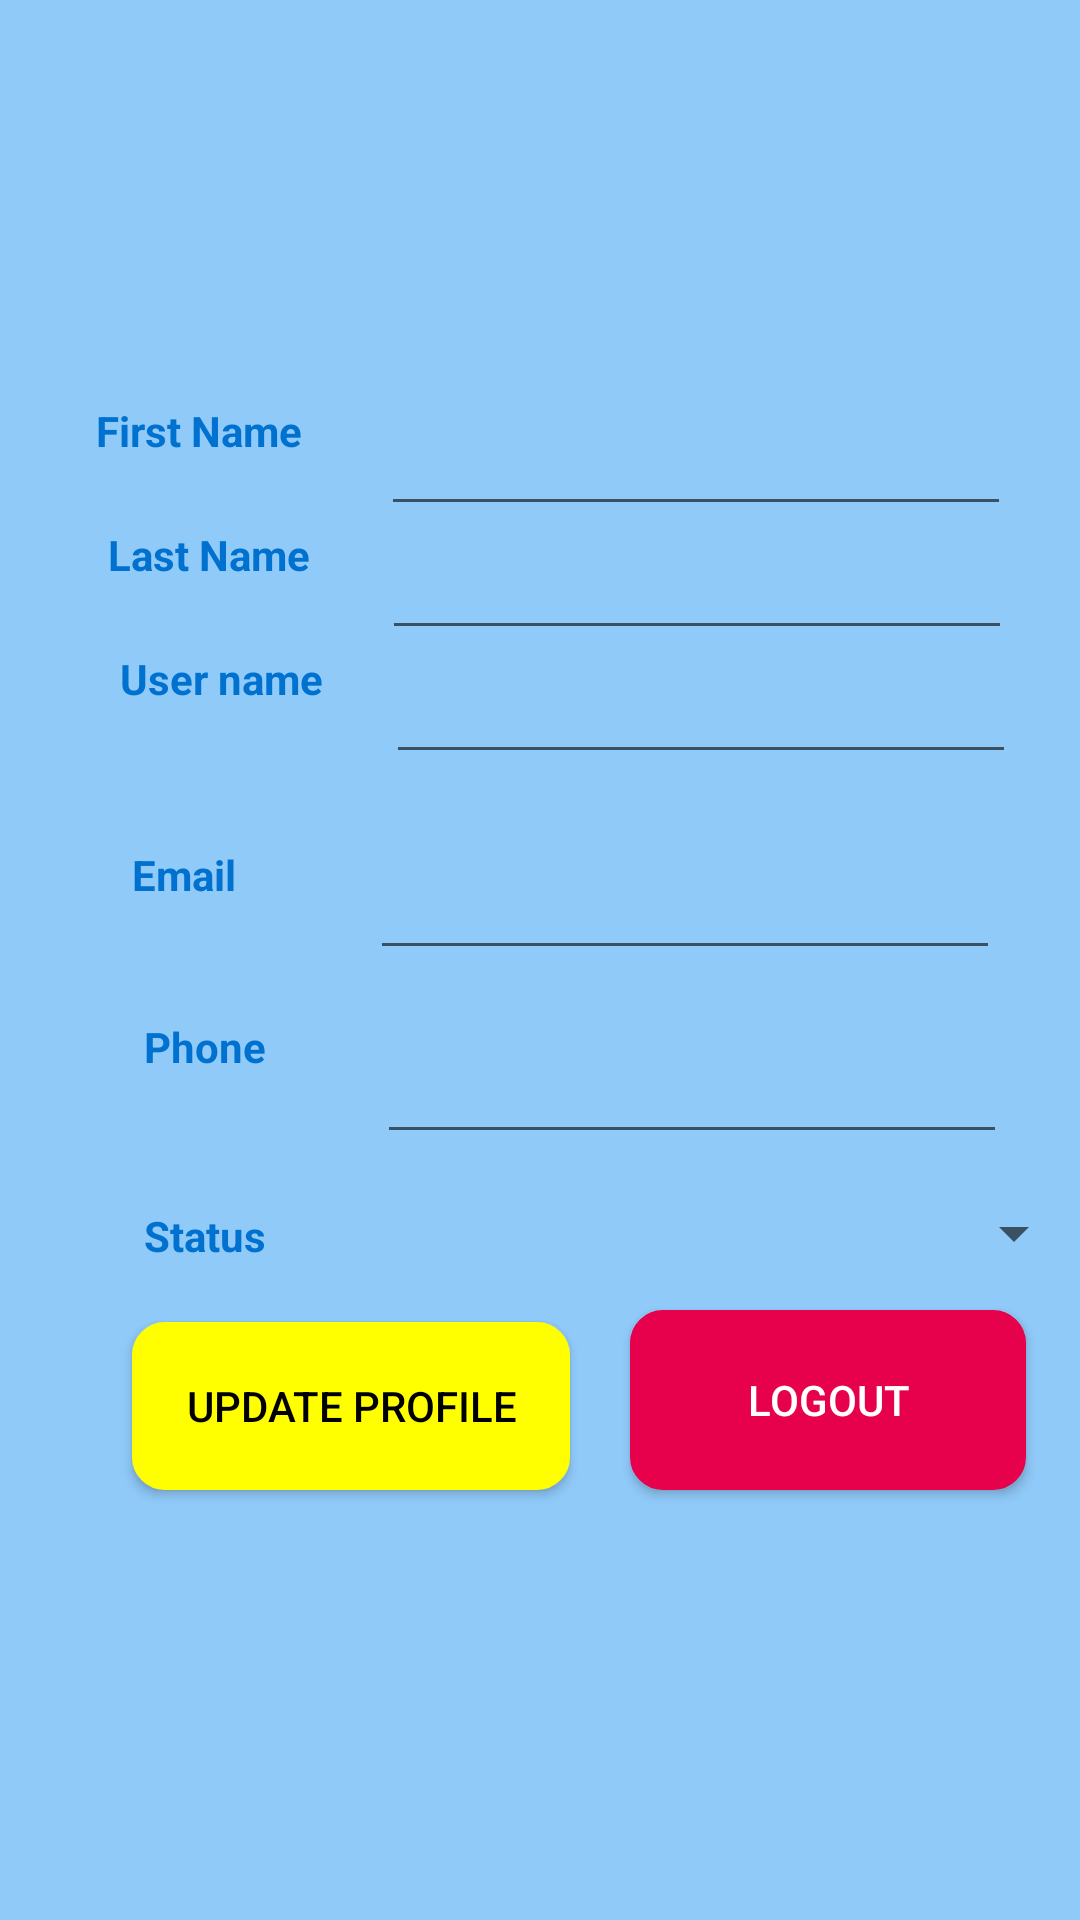

Produce the Android XML layout that renders to this screen, including the resource entries it uses.
<!-- AndroidManifest.xml: application theme Theme.Transporters -->
<!-- res/layout/fragment_driver_profile.xml -->
<?xml version="1.0" encoding="utf-8"?>
<androidx.constraintlayout.widget.ConstraintLayout xmlns:android="http://schemas.android.com/apk/res/android"
    xmlns:app="http://schemas.android.com/apk/res-auto"
    xmlns:tools="http://schemas.android.com/tools"
    android:id="@+id/frameLayout5"
    android:layout_width="match_parent"
    android:layout_height="match_parent"
    android:background="#9F8F8F"
    android:backgroundTint="@color/blue_200"
    tools:context=".pages.driver.DriverPage">


    <ImageView
        android:id="@+id/imageView"
        android:layout_width="111dp"
        android:layout_height="94dp"
        android:layout_marginTop="16dp"
        android:src="@drawable/profile"
        app:layout_constraintEnd_toEndOf="parent"
        app:layout_constraintStart_toStartOf="parent"
        app:layout_constraintTop_toTopOf="parent" />


    <EditText
        android:id="@+id/profileFirstNameDriver"
        android:layout_width="wrap_content"
        android:layout_height="wrap_content"
        android:ems="10"
        android:inputType="text"
        android:textColor="@color/white"
        app:layout_constraintEnd_toEndOf="parent"
        app:layout_constraintHorizontal_bias="0.535"
        app:layout_constraintStart_toEndOf="@+id/textView25"
        app:layout_constraintTop_toTopOf="@+id/textView25" />

    <EditText
        android:id="@+id/profileUsernameDriver"
        android:layout_width="wrap_content"
        android:layout_height="wrap_content"
        android:ems="10"
        android:inputType="text"
        android:textColor="@color/white"
        app:layout_constraintEnd_toEndOf="parent"
        app:layout_constraintHorizontal_bias="0.494"
        app:layout_constraintStart_toEndOf="@+id/textView38"
        app:layout_constraintTop_toTopOf="@+id/textView38" />

    <TextView
        android:id="@+id/textView38"
        android:layout_width="wrap_content"
        android:layout_height="wrap_content"
        android:layout_marginStart="4dp"
        android:text="User name"
        android:textColor="@color/myblue1"
        android:textSize="14sp"
        android:textStyle="bold"
        app:layout_constraintStart_toStartOf="@+id/textView37"
        app:layout_constraintTop_toBottomOf="@+id/profileLastNameDriver" />

    <EditText
        android:id="@+id/profilePhoneDriver"
        android:layout_width="wrap_content"
        android:layout_height="wrap_content"
        android:layout_marginTop="4dp"
        android:ems="10"
        android:inputType="text"
        android:textColor="@color/white"
        app:layout_constraintEnd_toEndOf="parent"
        app:layout_constraintHorizontal_bias="0.603"
        app:layout_constraintStart_toEndOf="@+id/textView44"
        app:layout_constraintTop_toTopOf="@+id/textView44" />

    <TextView
        android:id="@+id/textView39"
        android:layout_width="wrap_content"
        android:layout_height="wrap_content"
        android:layout_marginStart="4dp"
        android:layout_marginTop="24dp"
        android:text="Email"
        android:textColor="@color/myblue1"
        android:textSize="14sp"
        android:textStyle="bold"
        app:layout_constraintStart_toStartOf="@+id/textView38"
        app:layout_constraintTop_toBottomOf="@+id/profileUsernameDriver" />

    <TextView
        android:id="@+id/textView44"
        android:layout_width="wrap_content"
        android:layout_height="wrap_content"
        android:layout_marginStart="4dp"
        android:layout_marginTop="16dp"
        android:text="Phone"
        android:textColor="@color/myblue1"
        android:textSize="14sp"
        android:textStyle="bold"
        app:layout_constraintStart_toStartOf="@+id/textView39"
        app:layout_constraintTop_toBottomOf="@+id/profileEmailDriver" />

    <Spinner
        android:id="@+id/driverstatusspinner"
        android:layout_width="261dp"
        android:layout_height="37dp"

        app:layout_constraintBottom_toBottomOf="@+id/textView40"
        app:layout_constraintEnd_toEndOf="@+id/profilePhoneDriver"
        app:layout_constraintHorizontal_bias="0.49"
        app:layout_constraintStart_toStartOf="@+id/profilePhoneDriver"
        app:layout_constraintTop_toTopOf="@+id/textView40"
        app:layout_constraintVertical_bias="0.555" />

    <TextView
        android:id="@+id/textView37"
        android:layout_width="wrap_content"
        android:layout_height="wrap_content"
        android:layout_marginStart="4dp"
        android:text="Last Name"
        android:textColor="@color/myblue1"
        android:textSize="14sp"
        android:textStyle="bold"
        app:layout_constraintStart_toStartOf="@+id/textView25"
        app:layout_constraintTop_toBottomOf="@+id/profileFirstNameDriver" />

    <TextView
        android:id="@+id/textView25"
        android:layout_width="wrap_content"
        android:layout_height="wrap_content"
        android:layout_marginStart="32dp"
        android:layout_marginTop="24dp"
        android:text="First Name"
        android:textColor="@color/myblue1"
        android:textSize="14sp"
        android:textStyle="bold"
        app:layout_constraintStart_toStartOf="parent"
        app:layout_constraintTop_toBottomOf="@+id/imageView" />

    <EditText
        android:id="@+id/profileEmailDriver"
        android:layout_width="wrap_content"
        android:layout_height="wrap_content"
        android:ems="10"
        android:inputType="text"
        android:textColor="@color/white"
        app:layout_constraintEnd_toEndOf="parent"
        app:layout_constraintHorizontal_bias="0.628"
        app:layout_constraintStart_toEndOf="@+id/textView39"
        app:layout_constraintTop_toTopOf="@+id/textView39" />

    <TextView
        android:id="@+id/textView40"
        android:layout_width="wrap_content"
        android:layout_height="wrap_content"
        android:layout_marginTop="44dp"
        android:text="Status"
        android:textColor="@color/myblue1"
        android:textSize="14sp"
        android:textStyle="bold"
        app:layout_constraintEnd_toEndOf="@+id/textView44"
        app:layout_constraintHorizontal_bias="0.0"
        app:layout_constraintStart_toStartOf="@+id/textView44"
        app:layout_constraintTop_toBottomOf="@+id/textView44" />

    <EditText
        android:id="@+id/profileLastNameDriver"
        android:layout_width="wrap_content"
        android:layout_height="wrap_content"
        android:ems="10"
        android:inputType="text"
        android:textColor="@color/white"
        app:layout_constraintEnd_toEndOf="parent"
        app:layout_constraintHorizontal_bias="0.515"
        app:layout_constraintStart_toEndOf="@+id/textView37"
        app:layout_constraintTop_toTopOf="@+id/textView37" />

    <Button
        android:id="@+id/updateDriverprofilebtn"
        android:layout_width="146dp"
        android:layout_height="56dp"
        android:layout_marginStart="44dp"
        android:layout_marginBottom="32dp"
        android:background="@drawable/card_border"

        android:backgroundTint="@color/yellow"
        android:text="Update Profile"
        android:textColor="@color/black"
        app:layout_constraintBottom_toBottomOf="parent"
        app:layout_constraintStart_toStartOf="parent"
        app:layout_constraintTop_toBottomOf="@+id/driverstatusspinner"
        app:layout_constraintVertical_bias="0.09" />

    <Button
        android:id="@+id/logoutbtndriver"
        android:layout_width="132dp"
        android:layout_height="60dp"
        android:background="@drawable/card_border"
        android:backgroundTint="@color/myred"
        android:text="Logout"
        android:textColor="@color/white"
        app:layout_constraintBottom_toBottomOf="@+id/updateDriverprofilebtn"
        app:layout_constraintEnd_toEndOf="parent"
        app:layout_constraintHorizontal_bias="0.526"
        app:layout_constraintStart_toEndOf="@+id/updateDriverprofilebtn"
        app:layout_constraintTop_toTopOf="@+id/updateDriverprofilebtn"
        app:layout_constraintVertical_bias="1.0" />

</androidx.constraintlayout.widget.ConstraintLayout>
<!-- resources referenced by this layout -->
<resources>
  <color name="black">#FF000000</color>
  <color name="blue_200">#90CAF9</color>
  <color name="myblue1">#0071CE</color>
  <color name="myred">#e7004c</color>
  <color name="white">#FFFFFFFF</color>
  <color name="yellow">#FFFF00</color>
  <!-- drawable card_border (drawable) -->
  <?xml version="1.0" encoding="utf-8"?>
  <shape xmlns:android="http://schemas.android.com/apk/res/android">
      <solid android:color="@color/myblue3"/> 
      <corners android:radius="10dp"/> 
      <stroke android:color="#000000" android:width="2dp"/> 
  </shape>
  <style name="Theme.Transporters" parent="Theme.AppCompat.Light.DarkActionBar">
          
      </style>
  <color name="myblue3">#BBDEFB</color>
</resources>
